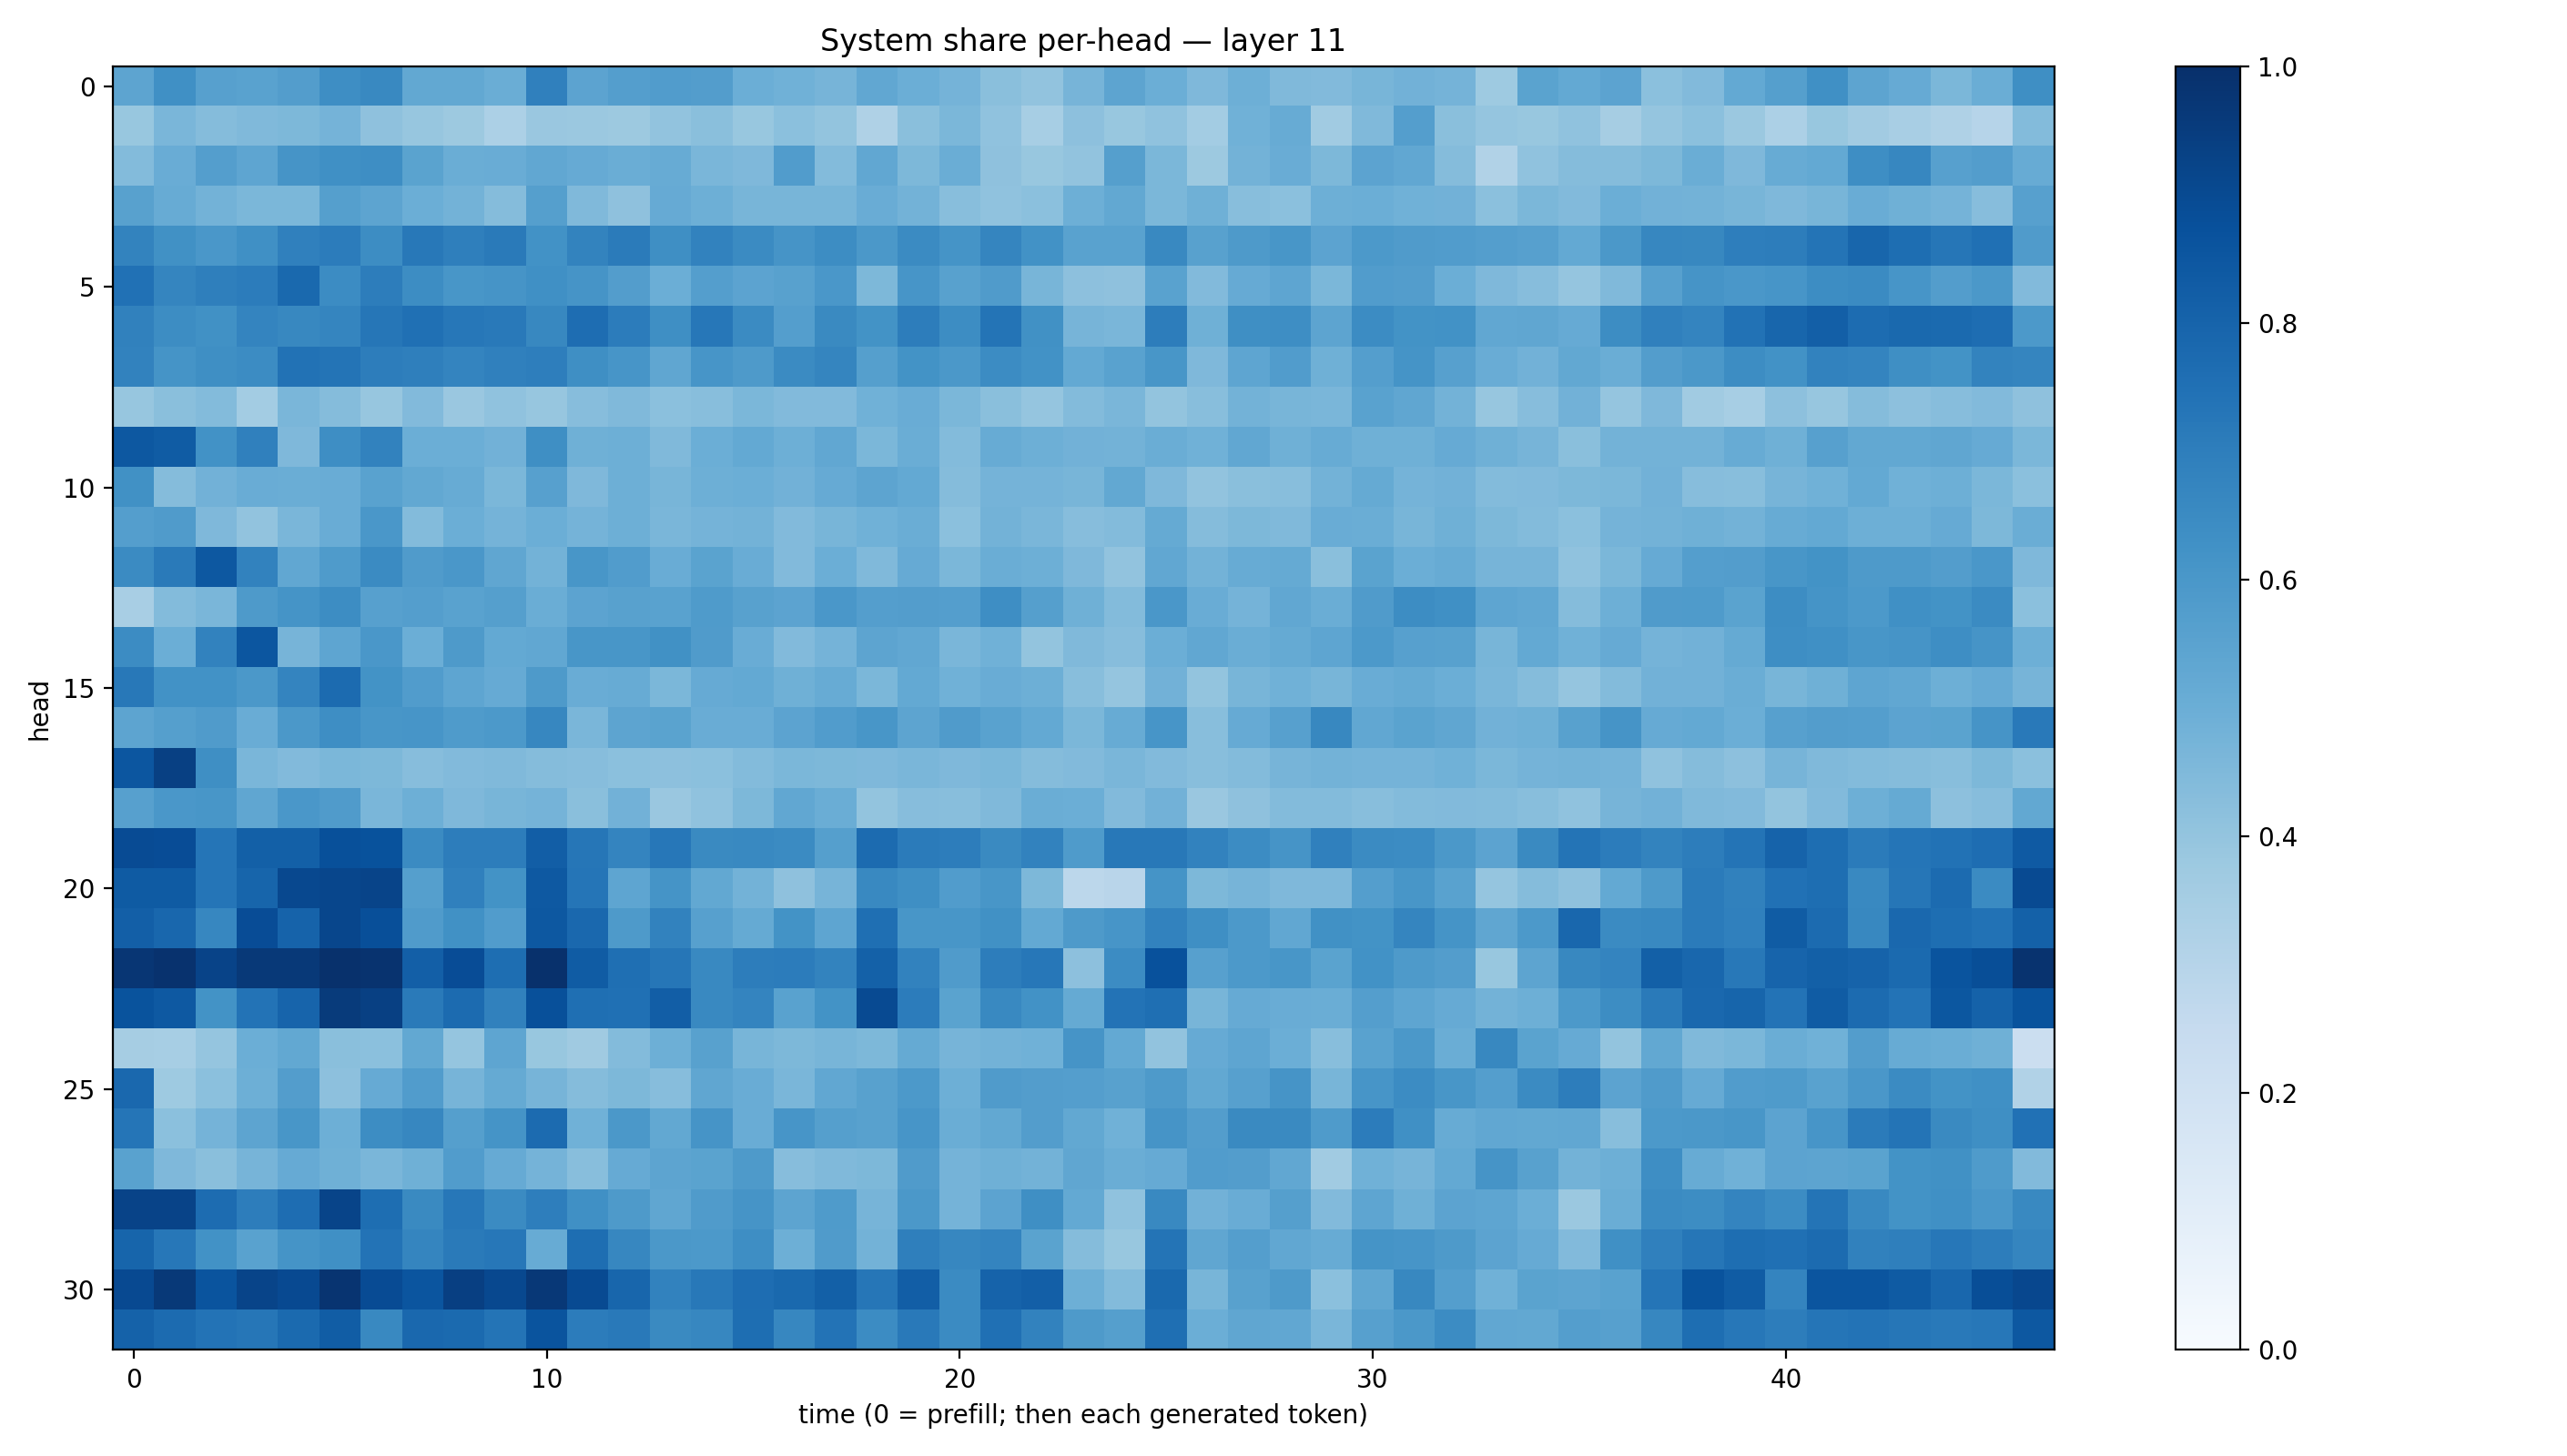

The data file committed next to this chart (first rows):
0.5414876, 0.6321352, 0.56134903, 0.5524312, 0.5734373, 0.6378234, 0.65953356, 0.5264353, 0.52450496, 0.5014396, 0.6881165, 0.5455822, 0.5679414, 0.5771611, 0.57233644, 0.49821863, 0.48577556, 0.46893856, 0.52774256, 0.49938726, 0.47533122, 0.42512077, 0.40239018, 0.4715959
0.3885, 0.4639, 0.4363, 0.4481, 0.457, 0.4731, 0.4129, 0.3921, 0.3756, 0.3287, 0.3848, 0.3811, 0.3788, 0.4041, 0.4236, 0.3888, 0.4183, 0.4013, 0.3241, 0.4255, 0.4573, 0.41, 0.344, 0.4146
0.4381, 0.5074, 0.5687, 0.5369, 0.6122, 0.6294, 0.6392, 0.5483, 0.501, 0.5071, 0.5288, 0.513, 0.5029, 0.5103, 0.4639, 0.4519, 0.5744, 0.4414, 0.5289, 0.4547, 0.5014, 0.4117, 0.3889, 0.4053
0.5575, 0.5087, 0.479, 0.4571, 0.4586, 0.5626, 0.5424, 0.4994, 0.4799, 0.4342, 0.5639, 0.4471, 0.4108, 0.5136, 0.4958, 0.4659, 0.4674, 0.465, 0.5039, 0.4799, 0.4273, 0.4067, 0.4185, 0.4956
0.6786, 0.6266, 0.6009, 0.6306, 0.6901, 0.7032, 0.6435, 0.7211, 0.6926, 0.7131, 0.6225, 0.678, 0.7089, 0.6351, 0.6808, 0.6515, 0.612, 0.6433, 0.5959, 0.6489, 0.614, 0.6718, 0.6217, 0.552
0.7476, 0.6696, 0.6943, 0.7043, 0.7798, 0.6459, 0.7002, 0.6425, 0.6034, 0.6107, 0.6306, 0.6119, 0.5716, 0.4979, 0.5703, 0.5451, 0.5547, 0.5977, 0.4538, 0.6078, 0.5577, 0.5788, 0.4663, 0.4149
0.686, 0.6421, 0.6269, 0.6745, 0.6605, 0.6708, 0.7267, 0.7517, 0.7244, 0.7186, 0.6614, 0.7618, 0.7047, 0.6366, 0.7252, 0.6496, 0.5681, 0.6537, 0.6173, 0.7005, 0.6435, 0.7353, 0.6288, 0.4711
0.6831, 0.6137, 0.6331, 0.6469, 0.7456, 0.7349, 0.7, 0.6924, 0.6735, 0.6875, 0.6954, 0.6353, 0.6059, 0.5332, 0.6057, 0.5868, 0.6497, 0.6686, 0.5627, 0.6198, 0.5958, 0.6446, 0.6229, 0.5223
0.3943, 0.4224, 0.4405, 0.3589, 0.4617, 0.4346, 0.3929, 0.4434, 0.3861, 0.4091, 0.3936, 0.4329, 0.4482, 0.4208, 0.4286, 0.4602, 0.4448, 0.4451, 0.4881, 0.5048, 0.4573, 0.425, 0.3962, 0.44
0.8441, 0.8283, 0.6226, 0.6911, 0.4506, 0.6387, 0.6831, 0.4979, 0.4999, 0.4842, 0.6346, 0.4909, 0.4937, 0.4479, 0.4961, 0.5211, 0.4932, 0.5299, 0.4573, 0.5031, 0.4406, 0.511, 0.4926, 0.4826
0.6279, 0.4374, 0.4842, 0.5064, 0.502, 0.5071, 0.5518, 0.5248, 0.5099, 0.4592, 0.5618, 0.452, 0.4956, 0.4655, 0.4927, 0.4964, 0.4815, 0.5136, 0.5409, 0.5222, 0.4346, 0.4729, 0.4761, 0.4666
0.5693, 0.579, 0.4508, 0.4051, 0.4648, 0.5063, 0.6001, 0.4405, 0.4969, 0.4747, 0.4962, 0.4764, 0.4944, 0.4634, 0.4745, 0.4766, 0.4424, 0.4679, 0.4856, 0.5013, 0.4199, 0.4797, 0.461, 0.4301
0.649, 0.712, 0.8449, 0.6829, 0.5301, 0.5825, 0.6497, 0.5811, 0.5995, 0.5348, 0.4788, 0.6035, 0.5744, 0.5061, 0.5496, 0.5056, 0.4418, 0.4982, 0.4484, 0.5149, 0.459, 0.5009, 0.4932, 0.452
0.342, 0.441, 0.4647, 0.587, 0.617, 0.643, 0.5588, 0.5701, 0.5528, 0.5638, 0.5017, 0.5461, 0.5577, 0.5545, 0.5846, 0.557, 0.5433, 0.5987, 0.567, 0.5734, 0.567, 0.6403, 0.5658, 0.4891
0.646, 0.4966, 0.6814, 0.8549, 0.4712, 0.5387, 0.598, 0.4994, 0.5873, 0.5216, 0.5304, 0.605, 0.6025, 0.6283, 0.5794, 0.5061, 0.4444, 0.4743, 0.5424, 0.5288, 0.4634, 0.487, 0.4012, 0.447
0.7193, 0.6213, 0.6217, 0.5974, 0.6736, 0.7702, 0.6208, 0.5766, 0.5387, 0.514, 0.587, 0.5064, 0.5109, 0.4583, 0.5142, 0.5221, 0.4887, 0.5117, 0.4579, 0.5199, 0.487, 0.5054, 0.4954, 0.4266
0.5421, 0.5632, 0.5793, 0.505, 0.5973, 0.6397, 0.6044, 0.6073, 0.5829, 0.5924, 0.666, 0.4612, 0.5412, 0.5473, 0.5043, 0.5048, 0.5462, 0.5764, 0.605, 0.5397, 0.5804, 0.552, 0.5202, 0.4585
0.8536, 0.9367, 0.6344, 0.4646, 0.4421, 0.4596, 0.4554, 0.433, 0.4451, 0.448, 0.4337, 0.4327, 0.4216, 0.415, 0.4184, 0.4381, 0.4591, 0.4532, 0.4515, 0.4624, 0.4495, 0.4596, 0.4347, 0.4418
0.56, 0.5987, 0.6032, 0.5313, 0.5992, 0.5815, 0.4639, 0.4935, 0.4524, 0.4678, 0.4761, 0.4257, 0.4831, 0.3836, 0.4075, 0.4558, 0.5312, 0.5035, 0.4008, 0.4333, 0.4279, 0.4473, 0.5013, 0.4967
0.894, 0.8885, 0.7331, 0.8142, 0.8159, 0.8751, 0.8692, 0.6523, 0.7031, 0.6998, 0.8232, 0.7278, 0.6754, 0.7231, 0.6557, 0.6585, 0.6512, 0.5646, 0.7708, 0.7096, 0.6994, 0.6527, 0.6797, 0.5824
0.8352, 0.8331, 0.7324, 0.7943, 0.9024, 0.9115, 0.9186, 0.5646, 0.6877, 0.6181, 0.8411, 0.733, 0.536, 0.6161, 0.5258, 0.48, 0.4103, 0.4707, 0.6576, 0.6337, 0.576, 0.6043, 0.4551, 0.2801
0.8176, 0.789, 0.6649, 0.8883, 0.8032, 0.9104, 0.8797, 0.5791, 0.6273, 0.5757, 0.8455, 0.7835, 0.5893, 0.681, 0.5587, 0.5171, 0.6181, 0.5373, 0.7568, 0.6035, 0.6049, 0.6286, 0.5217, 0.5872
0.9728, 0.9909, 0.9223, 0.9639, 0.9623, 0.9951, 0.9863, 0.8196, 0.8873, 0.7599, 0.9952, 0.8306, 0.755, 0.7291, 0.6579, 0.7021, 0.707, 0.677, 0.8105, 0.6835, 0.581, 0.7003, 0.724, 0.4155
0.8662, 0.8418, 0.62, 0.7404, 0.7972, 0.9537, 0.9345, 0.7129, 0.7699, 0.6864, 0.8769, 0.7577, 0.7527, 0.8215, 0.6601, 0.6748, 0.5516, 0.6197, 0.8967, 0.7057, 0.5479, 0.6581, 0.6241, 0.5183
0.3513, 0.3449, 0.3966, 0.4969, 0.5248, 0.4226, 0.4188, 0.5265, 0.3975, 0.5385, 0.387, 0.3704, 0.4407, 0.4929, 0.5581, 0.4679, 0.4534, 0.4667, 0.4562, 0.5157, 0.469, 0.4781, 0.4863, 0.6128
0.7826, 0.3743, 0.4207, 0.4943, 0.5738, 0.4174, 0.5145, 0.5775, 0.4693, 0.5191, 0.4709, 0.4365, 0.455, 0.4323, 0.5319, 0.5075, 0.4646, 0.5275, 0.5584, 0.5924, 0.494, 0.5783, 0.5729, 0.569
0.7342, 0.4209, 0.4734, 0.5403, 0.6031, 0.4926, 0.6438, 0.6651, 0.564, 0.615, 0.7731, 0.4865, 0.5952, 0.527, 0.6128, 0.5068, 0.6058, 0.5644, 0.557, 0.6082, 0.5005, 0.5234, 0.5706, 0.5239
0.5518, 0.4511, 0.4225, 0.4695, 0.5135, 0.489, 0.4623, 0.4917, 0.5779, 0.5149, 0.4765, 0.4275, 0.5118, 0.5407, 0.5494, 0.5877, 0.4303, 0.4491, 0.456, 0.5799, 0.4748, 0.4907, 0.4799, 0.5339
0.9236, 0.9227, 0.7692, 0.7014, 0.764, 0.9214, 0.758, 0.6544, 0.7263, 0.6514, 0.6957, 0.6302, 0.5879, 0.5346, 0.5816, 0.6122, 0.5428, 0.5829, 0.469, 0.5945, 0.4759, 0.5464, 0.6344, 0.5216
0.7968, 0.7236, 0.6214, 0.5533, 0.6144, 0.6301, 0.7398, 0.6699, 0.7139, 0.7253, 0.5106, 0.7613, 0.6647, 0.5957, 0.5928, 0.6374, 0.4951, 0.5796, 0.4796, 0.695, 0.6655, 0.6742, 0.5497, 0.435
0.9006, 0.9614, 0.8609, 0.9184, 0.8994, 0.9838, 0.8921, 0.856, 0.9405, 0.9042, 0.9676, 0.8974, 0.7918, 0.6799, 0.7213, 0.7645, 0.7797, 0.8156, 0.7276, 0.8238, 0.6509, 0.8027, 0.8173, 0.4938
0.8069, 0.7712, 0.7414, 0.7281, 0.7743, 0.8267, 0.6596, 0.7826, 0.7735, 0.7371, 0.8619, 0.7066, 0.7164, 0.6536, 0.6678, 0.7613, 0.6673, 0.7399, 0.648, 0.7149, 0.6505, 0.7534, 0.6817, 0.5898
